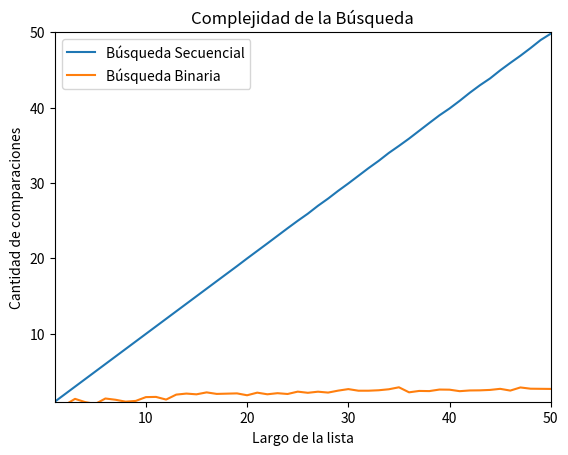

Recreate this plot in Python.
import random
import matplotlib.pyplot as plt
import numpy as np


def busqueda_secuencial(lista, x):
    '''Si x está en la lista devuelve el índice de su primera aparición,
    de lo contrario devuelve -1.
    '''
    pos = -1
    for i, z in enumerate(lista):
        if z == x:
            pos = i
            break
    return pos


def busqueda_secuencial_(lista, x):
    '''Devuelve una tupla de dos elementos:
    1) Si x está en la lista devuelve el índice de su primer aparición,
    de lo contrario devuelve -1.
    2) Devuelve adicionalmente la cantidad de comparaciones realizadas.
    '''
    comps = 0  # inicializo en cero la cantidad de comparaciones
    pos = -1
    for i, z in enumerate(lista):
        comps += 1  # sumo la comparación que estoy por hacer
        if z == x:
            pos = i
            break
    return pos, comps


def busqueda_binaria(lista, x):
    '''Búsqueda binaria
    Precondición: la lista está ordenada
    Devuelve -1 si x no está en lista;
    Devuelve p tal que lista[p] == x, si x está en lista
    '''
    pos = -1  # Inicializo respuesta, el valor no fue encontrado
    izq = 0
    der = len(lista) - 1
    while izq <= der:
        medio = (izq + der) // 2
        if lista[medio] == x:
            pos = medio     # elemento encontrado!
        if lista[medio] > x:
            der = medio - 1  # descarto mitad derecha
        else:                # if lista[medio] < x:
            izq = medio + 1  # descarto mitad izquierda
    return pos


def busqueda_binaria_(lista, x):
    '''Búsqueda binaria
    Precondición: la lista está ordenada
    Devuelve una tupla de dos elementos:
    1) Si x está en la lista devuelve el índice de su primer aparición,
    de lo contrario devuelve -1.
    2) Devuelve adicionalmente la cantidad de comparaciones realizadas.
    
    '''
    pos = -1  # Inicializo respuesta, el valor no fue encontrado
    comps = 0
    izq = 0
    der = len(lista) - 1
    while izq <= der:
        medio = (izq + der) // 2
        if lista[medio] == x:
            pos = medio     # elemento encontrado!
            comps += 1
            break
        if lista[medio] > x:
            der = medio - 1  # descarto mitad derecha
            comps += 1
        else:                # if lista[medio] < x:
            izq = medio + 1  # descarto mitad izquierda
    return pos, comps


def generar_lista(n, m):
    '''
    Devuelve una lista aleatoria de largo n, con valores entre 0 y m
    '''
    l = random.sample(range(m), k=n)
    l.sort()
    return l


def generar_elemento(m):
    '''
    Genera un entero entre 0 y m-1
    '''
    return random.randint(0, m-1)


def experimento_secuencial_promedio(lista, m, k):
    '''Devuelve la cantidad de comparaciones promedio realizadas por la
    busqueda secuencial para buscar un elemento k veces en la lista.
    '''
    comps_tot = 0
    for i in range(k):
        x = generar_elemento(m)
        comps_tot += busqueda_secuencial_(lista, x)[1]

    comps_prom = comps_tot / k
    return comps_prom


def experimento_binario_promedio(lista, m, k):
    '''Devuelve la cantidad de comparaciones promedio realizadas por la
    busqueda binaria para buscar un elemento k veces en la lista.
    '''
    comps_tot = 0
    for i in range(k):
        x = generar_elemento(m)
        comps_tot += busqueda_binaria_(lista, x)[1]

    comps_prom = comps_tot / k
    return comps_prom

# %%


m = 10000
n = 100
k = 1000

largos = np.arange(256) + 1  # estos son los largos de listas que voy a usar
comps_promedio = np.zeros(256)  # aca guardo el promedio de comparaciones sobre una lista de largo i, para i entre 1 y 256.
comps_promedio_binaria = np.zeros(256)

for i, n in enumerate(largos):
    lista = generar_lista(n, m)  # genero lista de largo n
    comps_promedio[i] = experimento_secuencial_promedio(lista, m, k)
    comps_promedio_binaria[i] = experimento_binario_promedio(lista, m, k)

# ahora grafico largos de listas contra operaciones promedio de búsqueda.
plt.plot(largos, comps_promedio, label='Búsqueda Secuencial')
plt.plot(largos, comps_promedio_binaria, label='Búsqueda Binaria')
plt.xlabel("Largo de la lista")
plt.xlim(1, 50)
plt.ylabel("Cantidad de comparaciones")
plt.ylim(1, 50)
plt.title("Complejidad de la Búsqueda")
plt.legend()
